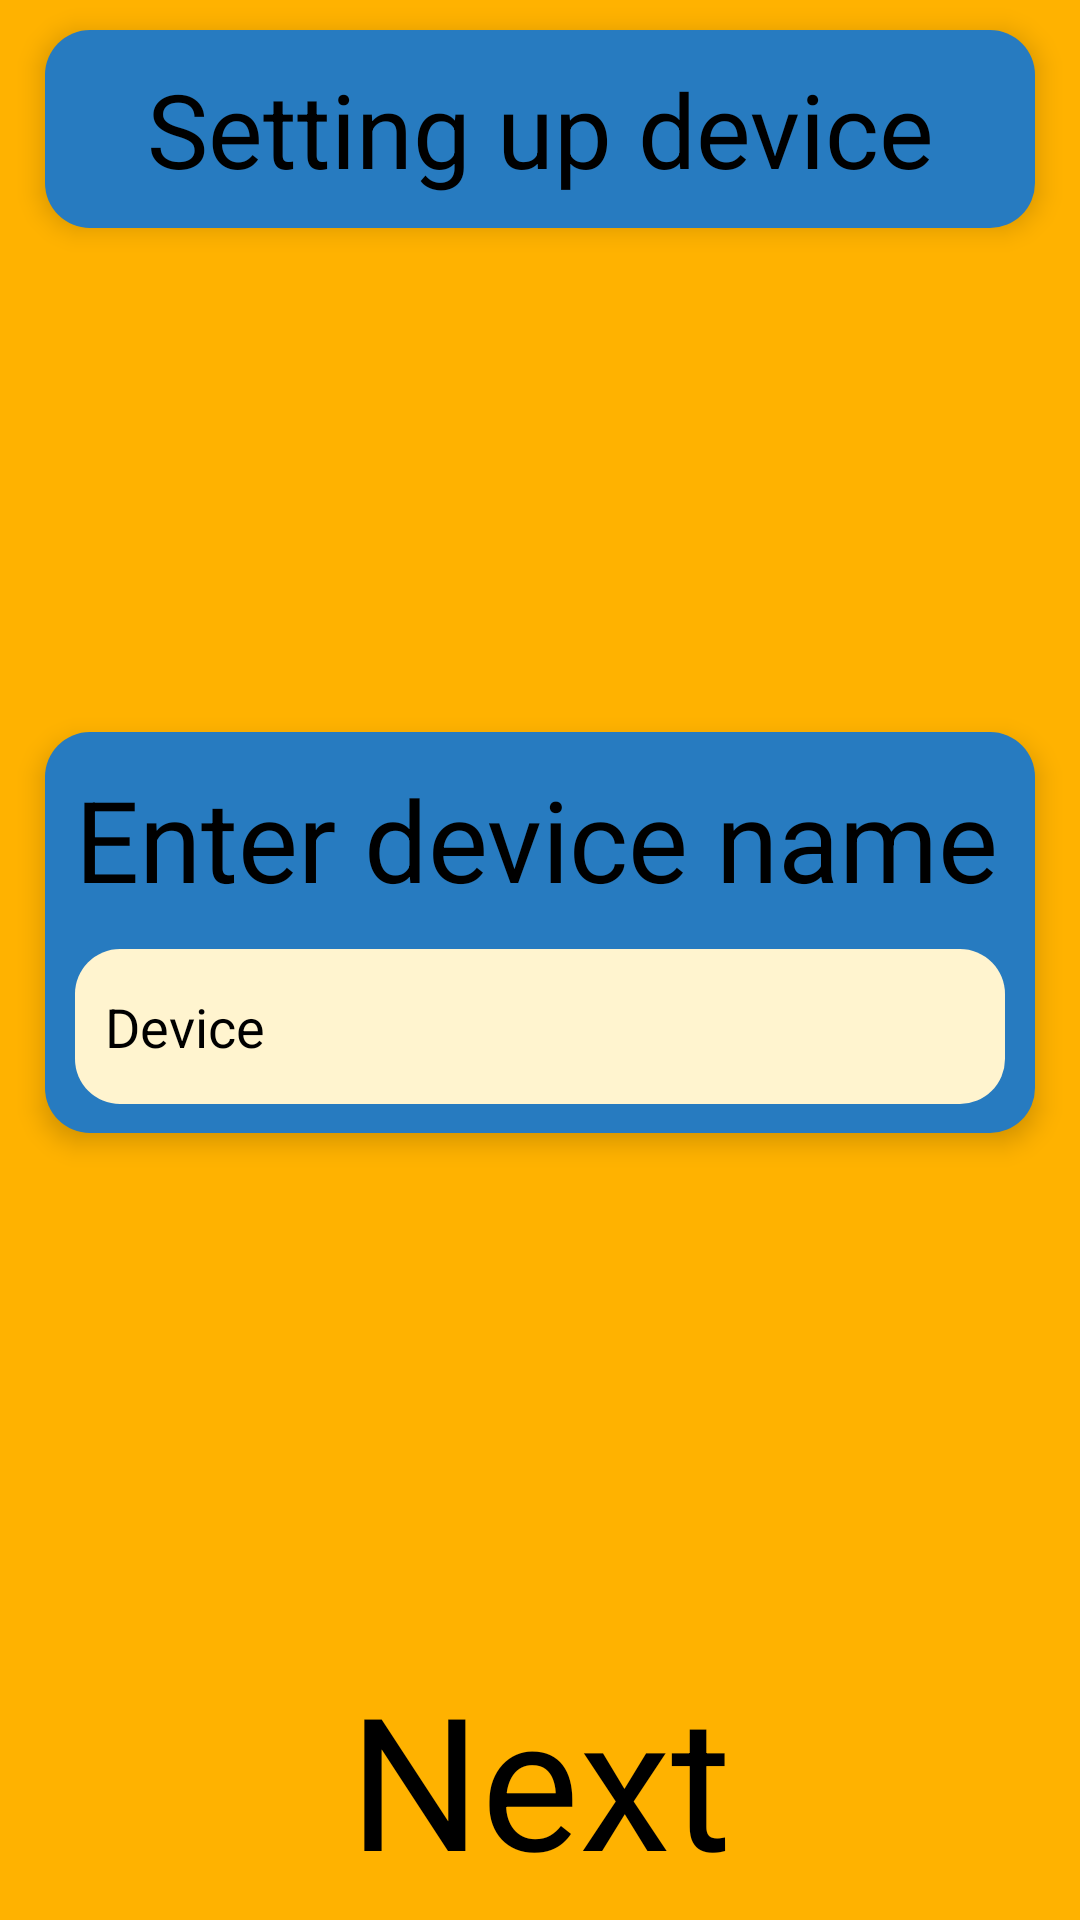

This screen was rendered from an Android layout file. Write that file and the resources it references.
<!-- AndroidManifest.xml: application theme Theme.Smart_Roller_Blind -->
<!-- res/layout/activity_name_add2.xml -->
<?xml version="1.0" encoding="utf-8"?>
<androidx.constraintlayout.widget.ConstraintLayout xmlns:android="http://schemas.android.com/apk/res/android"
    xmlns:app="http://schemas.android.com/apk/res-auto"
    xmlns:tools="http://schemas.android.com/tools"
    android:layout_width="match_parent"
    android:layout_height="match_parent"
    tools:context=".Name_add_Activity">

    <View
        android:id="@+id/View0"
        android:layout_width="match_parent"
        android:layout_height="1dp"
        android:visibility="invisible"

        app:layout_constraintBottom_toTopOf="@+id/view13"
        app:layout_constraintEnd_toEndOf="parent"
        app:layout_constraintStart_toStartOf="parent"
        app:layout_constraintTop_toBottomOf="@+id/view2" />


    <View
        android:id="@+id/view19"
        android:layout_width="0dp"
        android:layout_height="0dp"
        android:layout_marginTop="-10dp"
        android:layout_marginBottom="-10dp"
        style="@style/Block"
        app:layout_constraintBottom_toBottomOf="@+id/editText"
        app:layout_constraintEnd_toEndOf="@+id/view2"
        app:layout_constraintHorizontal_bias="0.0"
        app:layout_constraintStart_toStartOf="@+id/view2"
        app:layout_constraintTop_toTopOf="@+id/textView"
        app:layout_constraintVertical_bias="0.0" />

    <Button
        android:id="@+id/view13"
        style="@style/Button"
        android:layout_width="0dp"
        android:layout_height="0dp"
        android:layout_marginBottom="@dimen/IB"
        android:lines="1"
        android:onClick="Clicnext"
        android:text="@string/Next"
        app:layout_constraintBottom_toBottomOf="parent"
        app:layout_constraintDimensionRatio="7:2"
        app:layout_constraintEnd_toEndOf="@+id/view2"
        app:layout_constraintStart_toStartOf="@+id/view2" />

    <View
        android:id="@+id/view2"
        android:layout_width="0dp"
        android:layout_height="0dp"
        android:layout_marginStart="@dimen/IC"
        android:layout_marginTop="@dimen/IT"
        android:layout_marginEnd="@dimen/IC"
        style="@style/Block"
        app:layout_constraintDimensionRatio="5:1"
        app:layout_constraintEnd_toEndOf="parent"
        app:layout_constraintHorizontal_bias="0.0"
        app:layout_constraintStart_toStartOf="parent"
        app:layout_constraintTop_toTopOf="parent" />

    <TextView
        style="@style/Text"
        android:id="@+id/textView4"
        android:layout_width="0dp"
        android:layout_height="0dp"
        android:layout_marginStart="10dp"
        android:layout_marginTop="10dp"
        android:layout_marginEnd="10dp"
        android:layout_marginBottom="10dp"
        android:text="@string/Setting_up_device"
        app:layout_constraintBottom_toBottomOf="@+id/view2"
        app:layout_constraintEnd_toEndOf="@+id/view2"
        app:layout_constraintHorizontal_bias="0.0"
        app:layout_constraintStart_toStartOf="@+id/view2"
        app:layout_constraintTop_toTopOf="@+id/view2" />

    <TextView
        android:id="@+id/textView"
        style="@style/Text"
        android:layout_width="0dp"
        android:layout_height="0dp"
        android:layout_marginStart="10dp"
        android:layout_marginTop="20dp"
        android:layout_marginEnd="10dp"
        android:layout_marginBottom="5dp"
        android:gravity="center_vertical"
        android:text="@string/Device_name"
        app:layout_constraintBottom_toTopOf="@+id/View0"
        app:layout_constraintDimensionRatio="6:1"
        app:layout_constraintEnd_toEndOf="@+id/view19"
        app:layout_constraintStart_toStartOf="@+id/view19"
        app:layout_constraintTop_toBottomOf="@+id/view2"
        app:layout_constraintVertical_bias="1.0" />


    <EditText
        style="@style/Edit_Text"
        android:id="@+id/editText"
        android:layout_width="0dp"
        android:layout_height="0dp"
        android:layout_marginStart="10dp"
        android:layout_marginTop="5dp"
        android:layout_marginEnd="10dp"
        android:layout_marginBottom="20dp"
        android:hint="@string/Name"
        android:paddingLeft="10dp"
        android:text="@string/Device"
        app:layout_constraintBottom_toTopOf="@+id/view13"
        app:layout_constraintDimensionRatio="6:1"
        app:layout_constraintEnd_toEndOf="@+id/view19"
        app:layout_constraintStart_toStartOf="@+id/view19"
        app:layout_constraintTop_toBottomOf="@+id/View0"
        app:layout_constraintVertical_bias="0.0" />


</androidx.constraintlayout.widget.ConstraintLayout>
<!-- resources referenced by this layout -->
<resources>
  <dimen name="IB">0dp</dimen>
  <dimen name="IC">15dp</dimen>
  <dimen name="IT">10dp</dimen>
  <string name="Device">Device</string>
  <string name="Device_name">Enter device name</string>
  <string name="Name">Name</string>
  <string name="Next">Next</string>
  <string name="Setting_up_device">Setting up device</string>
  <style name="Block">
          <item name="android:background">@drawable/blok</item>
          <item name="android:elevation">5dp</item>
      </style>
  <style name="Button" parent="@style/Widget.Material3.Button.ElevatedButton">
          <item name="layout_constraintDimensionRatio">7:2</item>
          <item name="android:textColor">?colorSecondaryVariant</item>
          <item name="cornerRadius">20dp</item>
          <item name="android:backgroundTint">?colorAccent</item>
          <item name="android:autoSizeTextType">uniform</item>
          <item name="android:elevation">5dp</item>
      </style>
  <style name="Edit_Text" parent="Text">
          <item name="android:elevation">10dp</item>
          <item name="android:gravity">center_vertical</item>
          <item name="layout_constraintDimensionRatio">6:1</item>
          <item name="android:ellipsize">end</item>
          <item name="android:selectAllOnFocus">true</item>
          <item name="android:textCursorDrawable">@drawable/color_cursor</item>
          <item name="android:backgroundTint">?colorAccent</item>
          <item name="android:background">@drawable/blok_3</item>
      </style>
  <style name="Text">
          <item name="android:elevation">5dp</item>
          <item name="android:textColor">?colorSecondaryVariant</item>
          <item name="android:autoSizeTextType">uniform</item>
          <item name="android:gravity">center</item>
      </style>
  <style name="Theme.Smart_Roller_Blind" parent="Theme.MaterialComponents.Light.NoActionBar">
          
          <item name="colorPrimary">#FFB200</item>
          <item name="colorPrimaryVariant">#277BC0</item>
          <item name="colorOnPrimary">#FFCB42</item>
          
          <item name="colorSecondary">#FFF4CF</item>
          <item name="colorSecondaryVariant">#000000</item>
          <item name="colorOnSecondary">#FF3232</item>
          
          <item name="android:statusBarColor" tools:targetApi="l">?attr/colorPrimaryVariant</item>
          
          <item name="colorPrimaryDark">?colorPrimary</item>
          <item name="android:navigationBarColor">?colorPrimary</item>
          <item name="android:windowBackground">?colorPrimary</item>
      </style>
  <!-- drawable blok (drawable-v24) -->
  <?xml version="1.0" encoding="utf-8"?>
  <shape xmlns:android="http://schemas.android.com/apk/res/android">
  <solid android:color="?colorPrimaryVariant"/>
      <corners
          android:topLeftRadius="15dp"
          android:bottomLeftRadius="15dp"
          android:bottomRightRadius="15dp"
          android:topRightRadius="15dp"
          />
  </shape>
  <!-- drawable blok_3 (drawable) -->
  <?xml version="1.0" encoding="utf-8"?>
  <shape xmlns:android="http://schemas.android.com/apk/res/android">
      <corners
          android:topLeftRadius="15dp"
          android:bottomLeftRadius="15dp"
          android:bottomRightRadius="15dp"
          android:topRightRadius="15dp"
          />
  </shape>
</resources>
